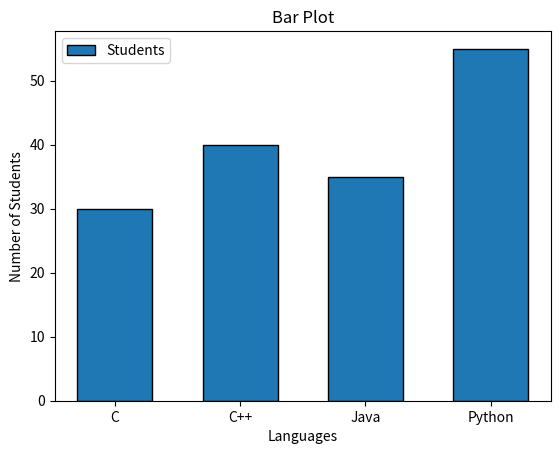

Write the Python code that produced this figure.
import matplotlib.pyplot as plt

def main():
    language = ["C", "C++", "Java", "Python"]
    students = [30,40,35,55]

    plt.bar(
        language,                   # X-axis
        students,                   # Y-axis
        width = 0.6,                # width of bar
        edgecolor = "black",        # border color of bar
        linewidth = 1,              # width of bar border
        alpha = 1.0,                # transparency (0.0 - 1.0)
        label = "Students"          # legend text
    )

    plt.title("Bar Plot")
    plt.xlabel("Languages")
    plt.ylabel("Number of Students")
    plt.legend()
    plt.show()

if __name__ == "__main__":
    main()
